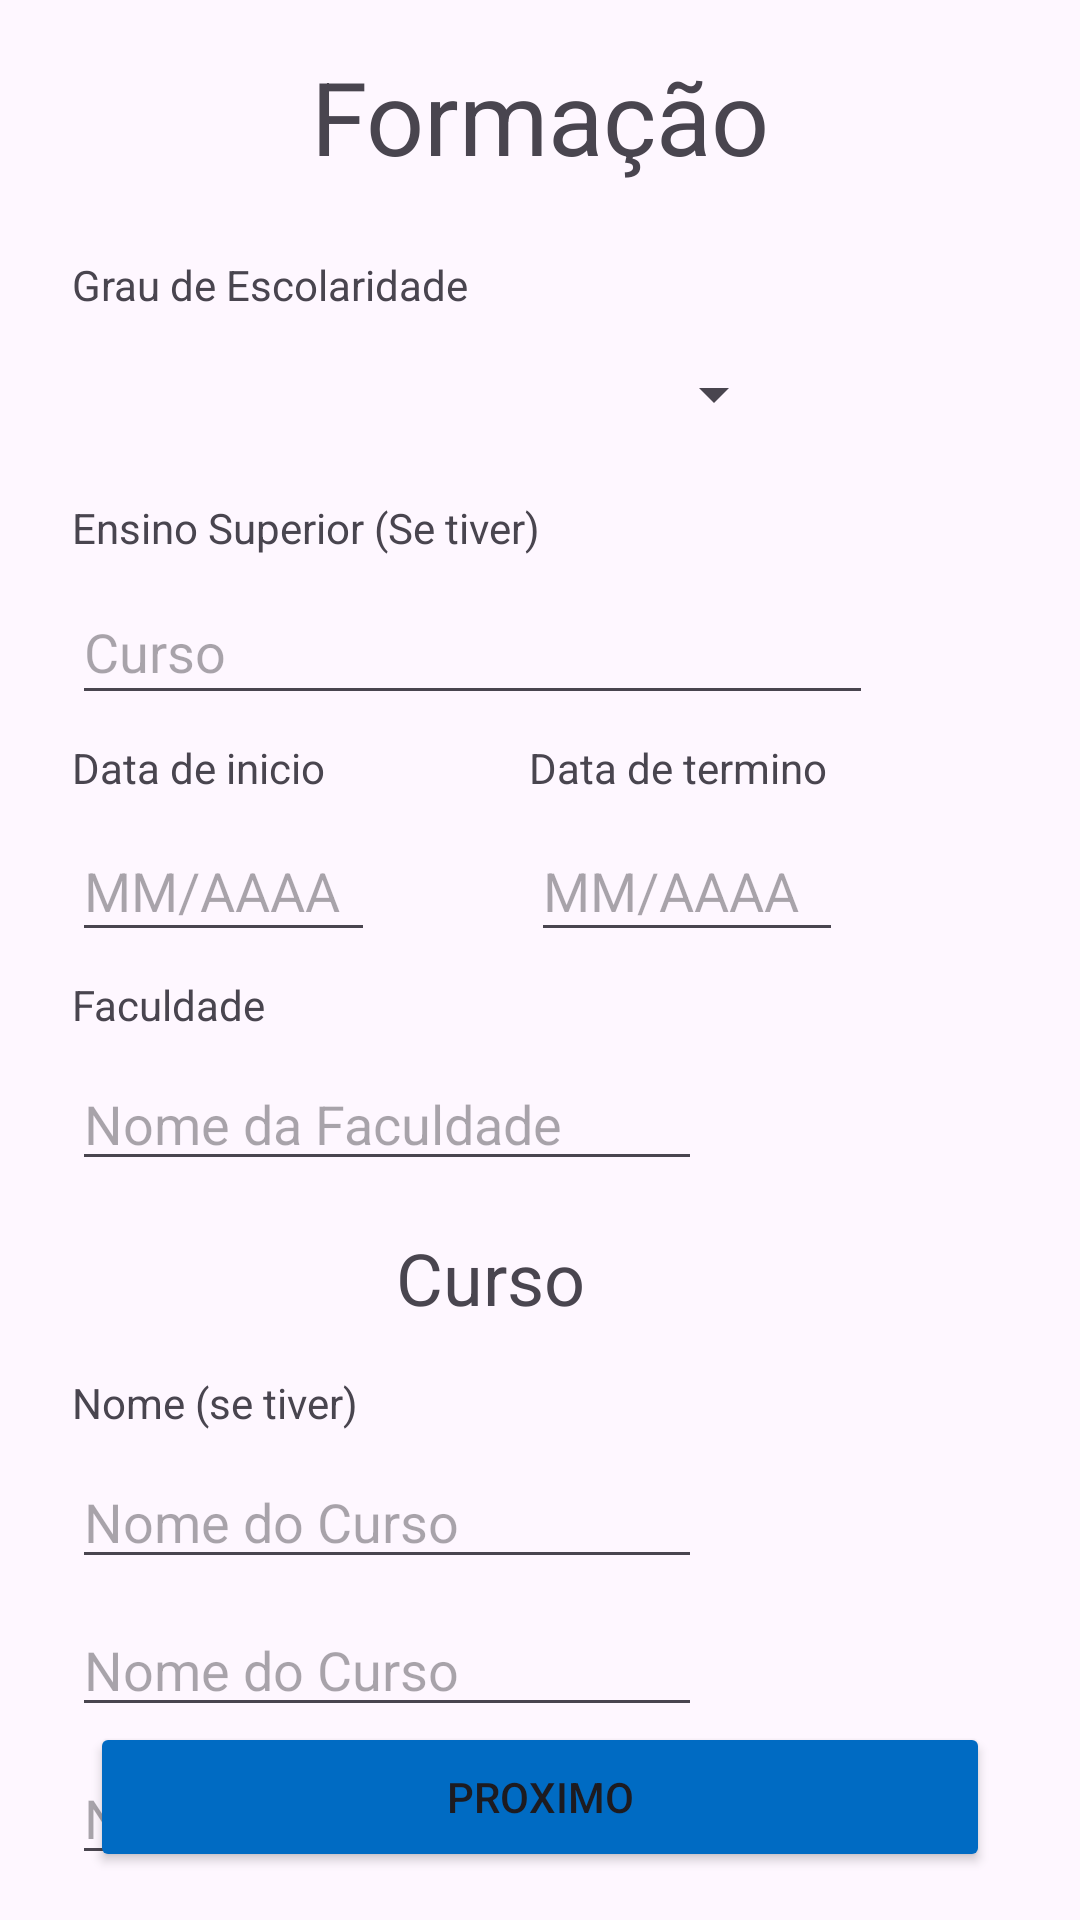

Produce the Android XML layout that renders to this screen, including the resource entries it uses.
<!-- AndroidManifest.xml: application theme Theme.CriarCurriculo -->
<!-- res/layout/activity_forma.xml -->
<?xml version="1.0" encoding="utf-8"?>
<androidx.constraintlayout.widget.ConstraintLayout xmlns:android="http://schemas.android.com/apk/res/android"
    xmlns:app="http://schemas.android.com/apk/res-auto"
    xmlns:tools="http://schemas.android.com/tools"
    android:id="@+id/main"
    android:layout_width="match_parent"
    android:layout_height="match_parent"
    tools:context=".FormaActivity">

    <TextView
        android:id="@+id/fixinform2"
        android:layout_width="wrap_content"
        android:layout_height="wrap_content"
        android:layout_marginTop="16dp"
        android:text="Curso"
        android:textSize="24sp"
        app:layout_constraintEnd_toEndOf="parent"
        app:layout_constraintHorizontal_bias="0.445"
        app:layout_constraintStart_toStartOf="parent"
        app:layout_constraintTop_toBottomOf="@+id/editnmfacu" />

    <TextView
        android:id="@+id/fixinform"
        android:layout_width="wrap_content"
        android:layout_height="wrap_content"
        android:layout_marginTop="16dp"
        android:text="Formação"
        android:textSize="34sp"
        app:layout_constraintEnd_toEndOf="parent"
        app:layout_constraintStart_toStartOf="parent"
        app:layout_constraintTop_toTopOf="parent" />

    <TextView
        android:id="@+id/fixgraues"
        android:layout_width="wrap_content"
        android:layout_height="wrap_content"
        android:layout_marginStart="24dp"
        android:layout_marginTop="24dp"
        android:text="Grau de Escolaridade"
        app:layout_constraintStart_toStartOf="parent"
        app:layout_constraintTop_toBottomOf="@+id/fixinform" />

    <TextView
        android:id="@+id/fixfacul"
        android:layout_width="wrap_content"
        android:layout_height="wrap_content"
        android:layout_marginStart="24dp"
        android:layout_marginTop="16dp"
        android:text="Ensino Superior (Se tiver)"
        app:layout_constraintStart_toStartOf="parent"
        app:layout_constraintTop_toBottomOf="@+id/spinnerEnsi" />

    <EditText
        android:id="@+id/editEnsSup"
        android:layout_width="267dp"
        android:layout_height="45dp"
        android:layout_marginStart="24dp"
        android:layout_marginTop="8dp"
        android:ems="10"
        android:hint="Curso"
        android:inputType="text"
        app:layout_constraintStart_toStartOf="parent"
        app:layout_constraintTop_toBottomOf="@+id/fixfacul" />

    <TextView
        android:id="@+id/fixanoin"
        android:layout_width="wrap_content"
        android:layout_height="wrap_content"
        android:layout_marginStart="24dp"
        android:layout_marginTop="8dp"
        android:text="Data de inicio"
        app:layout_constraintStart_toStartOf="parent"
        app:layout_constraintTop_toBottomOf="@+id/editEnsSup" />

    <EditText
        android:id="@+id/editinisu"
        android:layout_width="101dp"
        android:layout_height="44dp"
        android:layout_marginStart="24dp"
        android:layout_marginTop="8dp"
        android:ems="10"
        android:hint="MM/AAAA"
        android:inputType="number"
        app:layout_constraintStart_toStartOf="parent"
        app:layout_constraintTop_toBottomOf="@+id/fixanoin" />

    <TextView
        android:id="@+id/textView7"
        android:layout_width="wrap_content"
        android:layout_height="wrap_content"
        android:layout_marginStart="68dp"
        android:layout_marginTop="8dp"
        android:text="Data de termino"
        app:layout_constraintStart_toEndOf="@+id/fixanoin"
        app:layout_constraintTop_toBottomOf="@+id/editEnsSup" />

    <EditText
        android:id="@+id/edittermfacu"
        android:layout_width="104dp"
        android:layout_height="44dp"
        android:layout_marginStart="52dp"
        android:layout_marginTop="8dp"
        android:ems="10"
        android:hint="MM/AAAA"
        android:inputType="number"
        app:layout_constraintStart_toEndOf="@+id/editinisu"
        app:layout_constraintTop_toBottomOf="@+id/textView7" />

    <TextView
        android:id="@+id/fixfacu"
        android:layout_width="wrap_content"
        android:layout_height="wrap_content"
        android:layout_marginStart="24dp"
        android:layout_marginTop="8dp"
        android:text="Faculdade"
        app:layout_constraintStart_toStartOf="parent"
        app:layout_constraintTop_toBottomOf="@+id/editinisu" />

    <EditText
        android:id="@+id/editnmfacu"
        android:layout_width="wrap_content"
        android:layout_height="wrap_content"
        android:layout_marginStart="24dp"
        android:layout_marginTop="8dp"
        android:ems="10"
        android:hint="Nome da Faculdade"
        android:inputType="text"
        app:layout_constraintStart_toStartOf="parent"
        app:layout_constraintTop_toBottomOf="@+id/fixfacu" />

    <TextView
        android:id="@+id/fixnomecur"
        android:layout_width="wrap_content"
        android:layout_height="wrap_content"
        android:layout_marginStart="24dp"
        android:layout_marginTop="16dp"
        android:text="Nome (se tiver)"
        app:layout_constraintStart_toStartOf="parent"
        app:layout_constraintTop_toBottomOf="@+id/fixinform2" />

    <EditText
        android:id="@+id/editNomeCur1"
        android:layout_width="wrap_content"
        android:layout_height="wrap_content"
        android:layout_marginStart="24dp"
        android:layout_marginTop="8dp"
        android:ems="10"
        android:hint="Nome do Curso"
        android:inputType="text"
        app:layout_constraintStart_toStartOf="parent"
        app:layout_constraintTop_toBottomOf="@+id/fixnomecur" />

    <Button
        android:id="@+id/btprxexp"
        android:layout_width="300dp"
        android:layout_height="50dp"
        android:layout_marginBottom="16dp"
        android:backgroundTint="#006BC3"
        android:onClick="exp"
        android:text="Proximo"
        app:layout_constraintBottom_toBottomOf="parent"
        app:layout_constraintEnd_toEndOf="parent"
        app:layout_constraintStart_toStartOf="parent" />

    <Spinner
        android:id="@+id/spinnerEnsi"
        android:layout_width="238dp"
        android:layout_height="38dp"
        android:layout_marginStart="24dp"
        android:layout_marginTop="8dp"
        app:layout_constraintStart_toStartOf="parent"
        app:layout_constraintTop_toBottomOf="@+id/fixgraues" />

    <EditText
        android:id="@+id/editNomeCur2"
        android:layout_width="wrap_content"
        android:layout_height="wrap_content"
        android:layout_marginStart="24dp"
        android:layout_marginTop="8dp"
        android:ems="10"
        android:hint="Nome do Curso"
        android:inputType="text"
        app:layout_constraintStart_toStartOf="parent"
        app:layout_constraintTop_toBottomOf="@+id/editNomeCur1" />

    <EditText
        android:id="@+id/editNomeCur3"
        android:layout_width="wrap_content"
        android:layout_height="wrap_content"
        android:layout_marginStart="24dp"
        android:layout_marginTop="8dp"
        android:ems="10"
        android:hint="Nome do Curso"
        android:inputType="text"
        app:layout_constraintStart_toStartOf="parent"
        app:layout_constraintTop_toBottomOf="@+id/editNomeCur2" />

</androidx.constraintlayout.widget.ConstraintLayout>
<!-- resources referenced by this layout -->
<resources>
  <style name="Theme.CriarCurriculo" parent="Base.Theme.CriarCurriculo" />
  <style name="Base.Theme.CriarCurriculo" parent="Theme.Material3.DayNight.NoActionBar">
          
          
      </style>
</resources>
